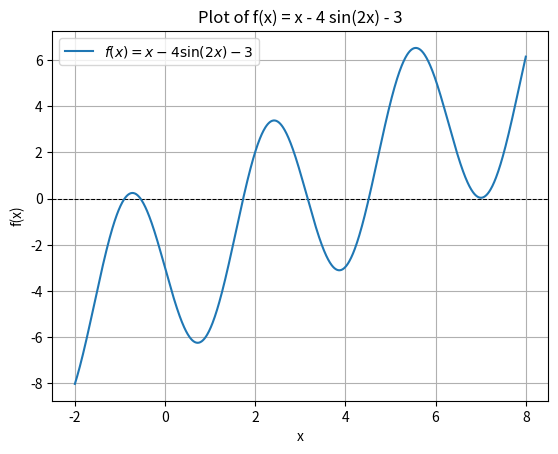

Write Python code to recreate this figure.
import numpy as np
import matplotlib.pyplot as plt

#-----------------------------
# PART (a): Plot f(x) = x - 4 sin(2x) - 3
#-----------------------------
def f(x):
    return x - 4*np.sin(2*x) - 3

# Plot over an interval that clearly contains all roots
xvals = np.linspace(-2, 8, 1000)
fvals = f(xvals)

plt.axhline(0, color='k', linestyle='--', linewidth=0.75)
plt.plot(xvals, fvals, label=r'$f(x) = x - 4\sin(2x) - 3$')
plt.xlabel('x')
plt.ylabel('f(x)')
plt.title('Plot of f(x) = x - 4 sin(2x) - 3')
plt.grid(True)
plt.legend()
plt.show()

# A quick way to guess the number of roots:
# Count sign-changes on the plotting grid.
num_roots_est = 0
for i in range(len(xvals) - 1):
    if fvals[i] * fvals[i+1] < 0:
        num_roots_est += 1

print(f"Estimated number of roots (by sign changes): {num_roots_est}")
